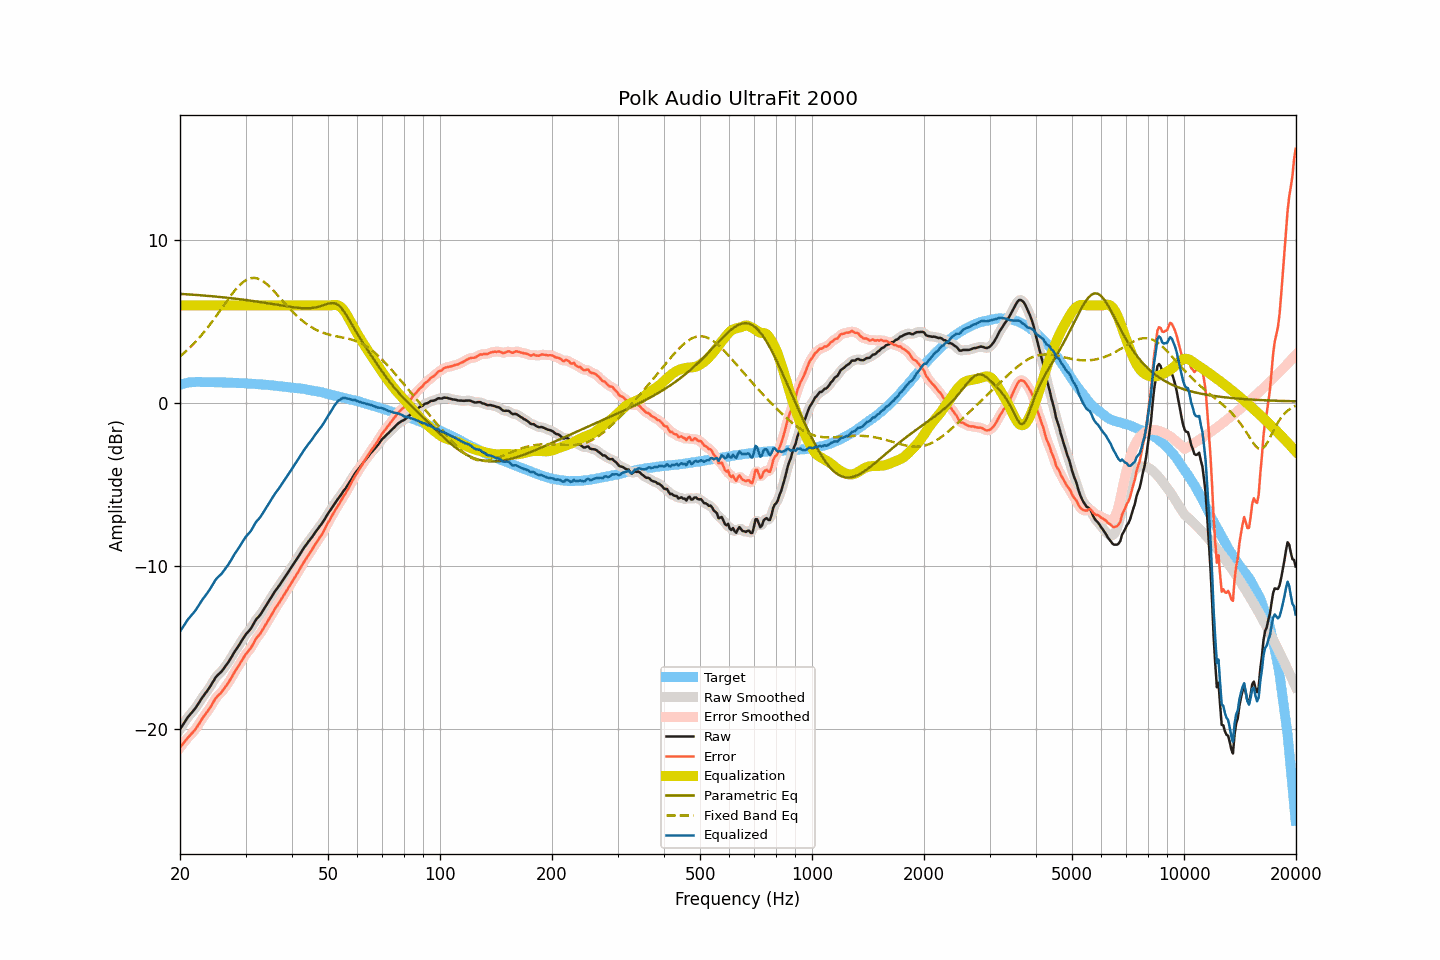

Source data for this figure (header and first rows):
frequency, raw, smoothed, error, error_smoothed, equalization, parametric_eq, fixed_band_eq, equalized_raw, equalized_smoothed, target
20.00, -20.04, -20.04, -21.16, -21.17, 6.00, 6.71, 2.87, -14.04, -14.04, 1.13
20.20, -19.89, -19.88, -21.04, -21.04, 6.00, 6.71, 2.95, -13.89, -13.88, 1.16
20.40, -19.72, -19.72, -20.91, -20.91, 6.00, 6.70, 3.04, -13.72, -13.72, 1.19
20.61, -19.58, -19.57, -20.78, -20.78, 6.00, 6.69, 3.12, -13.58, -13.57, 1.20
20.81, -19.42, -19.42, -20.66, -20.66, 6.00, 6.69, 3.21, -13.42, -13.42, 1.23
21.02, -19.28, -19.29, -20.54, -20.54, 6.00, 6.68, 3.30, -13.28, -13.29, 1.26
21.23, -19.17, -19.16, -20.44, -20.44, 6.00, 6.67, 3.40, -13.17, -13.16, 1.27
21.44, -19.04, -19.05, -20.33, -20.33, 6.00, 6.67, 3.50, -13.04, -13.05, 1.28
21.66, -18.94, -18.94, -20.23, -20.23, 6.00, 6.66, 3.59, -12.94, -12.94, 1.29
21.87, -18.81, -18.81, -20.11, -20.11, 6.00, 6.65, 3.70, -12.81, -12.81, 1.29
22.09, -18.68, -18.68, -19.99, -19.98, 6.00, 6.65, 3.80, -12.68, -12.68, 1.30
22.31, -18.52, -18.53, -19.82, -19.83, 6.00, 6.64, 3.91, -12.52, -12.53, 1.30
22.54, -18.38, -18.37, -19.68, -19.67, 6.00, 6.63, 4.02, -12.38, -12.37, 1.30
22.76, -18.22, -18.22, -19.51, -19.52, 6.00, 6.62, 4.14, -12.22, -12.22, 1.30
22.99, -18.07, -18.07, -19.36, -19.36, 6.00, 6.62, 4.25, -12.07, -12.07, 1.29
23.22, -17.94, -17.93, -19.22, -19.22, 6.00, 6.61, 4.37, -11.94, -11.93, 1.29
23.45, -17.80, -17.80, -19.08, -19.08, 6.00, 6.60, 4.49, -11.80, -11.80, 1.29
23.69, -17.67, -17.67, -18.95, -18.95, 6.00, 6.59, 4.62, -11.67, -11.67, 1.29
23.92, -17.52, -17.52, -18.81, -18.81, 6.00, 6.58, 4.75, -11.52, -11.52, 1.29
24.16, -17.37, -17.37, -18.67, -18.66, 6.00, 6.57, 4.88, -11.37, -11.37, 1.29
24.40, -17.20, -17.21, -18.50, -18.50, 6.00, 6.56, 5.01, -11.20, -11.21, 1.29
24.65, -17.05, -17.04, -18.33, -18.33, 6.00, 6.56, 5.14, -11.05, -11.04, 1.28
24.89, -16.87, -16.89, -18.16, -18.17, 6.00, 6.55, 5.28, -10.87, -10.89, 1.28
25.14, -16.76, -16.76, -18.04, -18.04, 6.00, 6.54, 5.42, -10.76, -10.76, 1.28
25.39, -16.65, -16.66, -17.93, -17.94, 6.00, 6.53, 5.55, -10.65, -10.66, 1.28
25.65, -16.57, -16.56, -17.85, -17.84, 6.00, 6.52, 5.69, -10.57, -10.56, 1.28
25.91, -16.47, -16.46, -17.74, -17.73, 6.00, 6.51, 5.83, -10.47, -10.46, 1.27
26.16, -16.33, -16.34, -17.60, -17.60, 6.00, 6.50, 5.97, -10.33, -10.34, 1.27
26.43, -16.20, -16.21, -17.46, -17.47, 6.00, 6.49, 6.11, -10.20, -10.21, 1.27
26.69, -16.07, -16.07, -17.33, -17.33, 6.00, 6.48, 6.25, -10.07, -10.07, 1.26
26.96, -15.93, -15.92, -17.19, -17.19, 6.00, 6.47, 6.39, -9.93, -9.92, 1.26
27.23, -15.77, -15.77, -17.03, -17.03, 6.00, 6.46, 6.52, -9.77, -9.77, 1.26
27.50, -15.61, -15.60, -16.87, -16.86, 6.00, 6.44, 6.66, -9.61, -9.60, 1.26
27.77, -15.43, -15.44, -16.68, -16.69, 6.00, 6.43, 6.78, -9.43, -9.44, 1.25
28.05, -15.27, -15.28, -16.51, -16.52, 6.00, 6.42, 6.91, -9.27, -9.28, 1.25
28.33, -15.13, -15.12, -16.36, -16.36, 6.00, 6.41, 7.02, -9.13, -9.12, 1.24
28.62, -14.98, -14.97, -16.21, -16.21, 6.00, 6.40, 7.13, -8.98, -8.97, 1.23
28.90, -14.83, -14.82, -16.06, -16.05, 6.00, 6.38, 7.23, -8.83, -8.82, 1.23
29.19, -14.67, -14.67, -15.89, -15.89, 6.00, 6.37, 7.33, -8.67, -8.67, 1.22
29.48, -14.51, -14.50, -15.73, -15.73, 6.00, 6.36, 7.41, -8.51, -8.50, 1.23
29.78, -14.35, -14.35, -15.57, -15.57, 6.00, 6.35, 7.49, -8.35, -8.35, 1.22
30.08, -14.20, -14.21, -15.41, -15.42, 6.00, 6.33, 7.55, -8.20, -8.21, 1.22
30.38, -14.09, -14.09, -15.29, -15.30, 6.00, 6.32, 7.61, -8.09, -8.09, 1.20
30.68, -13.98, -13.98, -15.18, -15.18, 6.00, 6.31, 7.64, -7.98, -7.98, 1.20
30.99, -13.87, -13.85, -15.06, -15.04, 6.00, 6.29, 7.67, -7.87, -7.85, 1.19
31.30, -13.70, -13.70, -14.89, -14.89, 6.00, 6.28, 7.69, -7.70, -7.70, 1.19
31.61, -13.53, -13.53, -14.71, -14.71, 6.00, 6.26, 7.69, -7.53, -7.53, 1.19
31.93, -13.35, -13.36, -14.52, -14.54, 6.00, 6.25, 7.68, -7.35, -7.36, 1.17
32.24, -13.21, -13.23, -14.38, -14.39, 6.00, 6.24, 7.66, -7.21, -7.23, 1.16
32.57, -13.12, -13.11, -14.28, -14.26, 6.00, 6.22, 7.63, -7.12, -7.11, 1.16
32.89, -13.00, -12.99, -14.15, -14.14, 6.00, 6.21, 7.59, -7.00, -6.99, 1.16
33.22, -12.85, -12.85, -13.99, -13.99, 6.00, 6.19, 7.53, -6.85, -6.85, 1.14
33.55, -12.68, -12.69, -13.82, -13.83, 6.00, 6.18, 7.47, -6.68, -6.69, 1.14
33.89, -12.53, -12.53, -13.65, -13.66, 6.00, 6.16, 7.39, -6.53, -6.53, 1.13
34.23, -12.37, -12.37, -13.49, -13.49, 6.00, 6.14, 7.31, -6.37, -6.37, 1.12
34.57, -12.22, -12.21, -13.33, -13.32, 6.00, 6.13, 7.22, -6.22, -6.21, 1.11
34.92, -12.06, -12.06, -13.16, -13.16, 6.00, 6.11, 7.13, -6.06, -6.06, 1.10
35.27, -11.90, -11.90, -12.99, -12.99, 6.00, 6.10, 7.03, -5.90, -5.90, 1.09
35.62, -11.75, -11.74, -12.83, -12.82, 6.00, 6.08, 6.93, -5.75, -5.74, 1.08
35.97, -11.57, -11.59, -12.64, -12.66, 6.00, 6.06, 6.82, -5.57, -5.59, 1.07
... 635 more rows
